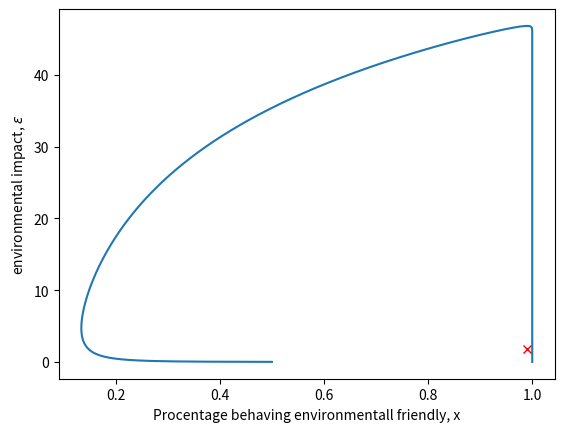

Python code for this plot:
#Plotting of model

import numpy as np
import matplotlib.pyplot as plt

a = 0.3
sig = 0.6
k = 3
ask = a+sig-k #must be less than 1

mu = 0.6
tau = 0.1
g = 10

def xDot(x,e):
    """(11) of Frieswijk"""
    if ask >= 1:
        raise ValueError
    dx = x*(1-x)* (2*x+mu*e+ask-1)
    return dx

def eDot(x,e):
    """(11) of Frieswijk"""
    de = e*(g*(1-x)-tau)
    return de

def eulForward(x0,e0,N,h):
    """Does standar euler forward on intial values (x0,e0), N steps with step length h"""
    x = [x0]
    e = [e0]
    for i in range(N):
        x.append(x[i]+h*xDot(x[i],e[i]))
        e.append(e[i]+h*eDot(x[i],e[i]))
    
    return (x,e)


def rk4(x0,e0,N,h):
    x = [x0]
    e = [e0]
    for i in range(N):
        k1 = (xDot(x[i],e[i]),eDot(x[i],e[i]))
        k2 = (xDot(x[i]+h/2*k1[0],e[i]+h/2*k1[1]), eDot(x[i]+h/2*k1[0],e[i]+h/2*k1[1]) )
        k3 = (xDot(x[i]+h/2*k2[0],e[i]+h/2*k2[1]), eDot(x[i]+h/2*k2[0],e[i]+h/2*k2[1]) )
        k4 = (xDot(x[i]+h*k3[0],e[i]+h*k3[1]), eDot(x[i]+h*k3[0],e[i]+h*k3[1]) )
        x.append( x[i] + h/6*(k1[0]+2*k2[0]+2*k3[0]+k4[0]) )
        e.append( e[i] + h/6*(k1[1]+2*k2[1]+2*k3[1]+k4[1]) )

    return (x,e)


def simCurves(N,h):
    for i in range(1):
        x,e = rk4((5+i*2)/10,0.01,N,h)
        plt.plot(x,e)
        print((x[-1],e[-1]))

    plt.plot(1-tau/g,1/mu*(2*tau/g + (-ask) - 1),"rx")
    
    plt.xlabel("Procentage behaving environmentall friendly, x")
    plt.ylabel("environmental impact, $\epsilon$")


def testCons(N,h):
    """Testing the sensitivity on a + s - k constant"""
    global ask
    t = np.arange(0,N*h+h,h)
    cons = np.arange(-10,0,1)
    for i in cons:
        ask = i
        x,e=rk4(0.5,0.5,N,h)
        plt.plot(t,e, linewidth=.5)

    plt.xlabel("time, t")
    plt.ylabel("environmental impact, $\epsilon$")


def testMu(N,h):
    """Testing the sensitivity on a + s - k constant"""
    global mu
    t = np.arange(0,N*h+h,h)
    cons = np.arange(0.1,10.1,1)
    print(cons)
    for i in cons:
        mu = i
        x,e=rk4(0.5,0.5,N,h)
        plt.plot(t,e, linewidth=.5)

    plt.xlabel("time, t")
    plt.ylabel("environmental impact, $\epsilon$")


def main():
    N = 1000000
    h = 0.0001
    
    plt.figure()
    simCurves(N,h)
    #testCons(N,h)
    #testMu(N,h)
    plt.show()

main()

